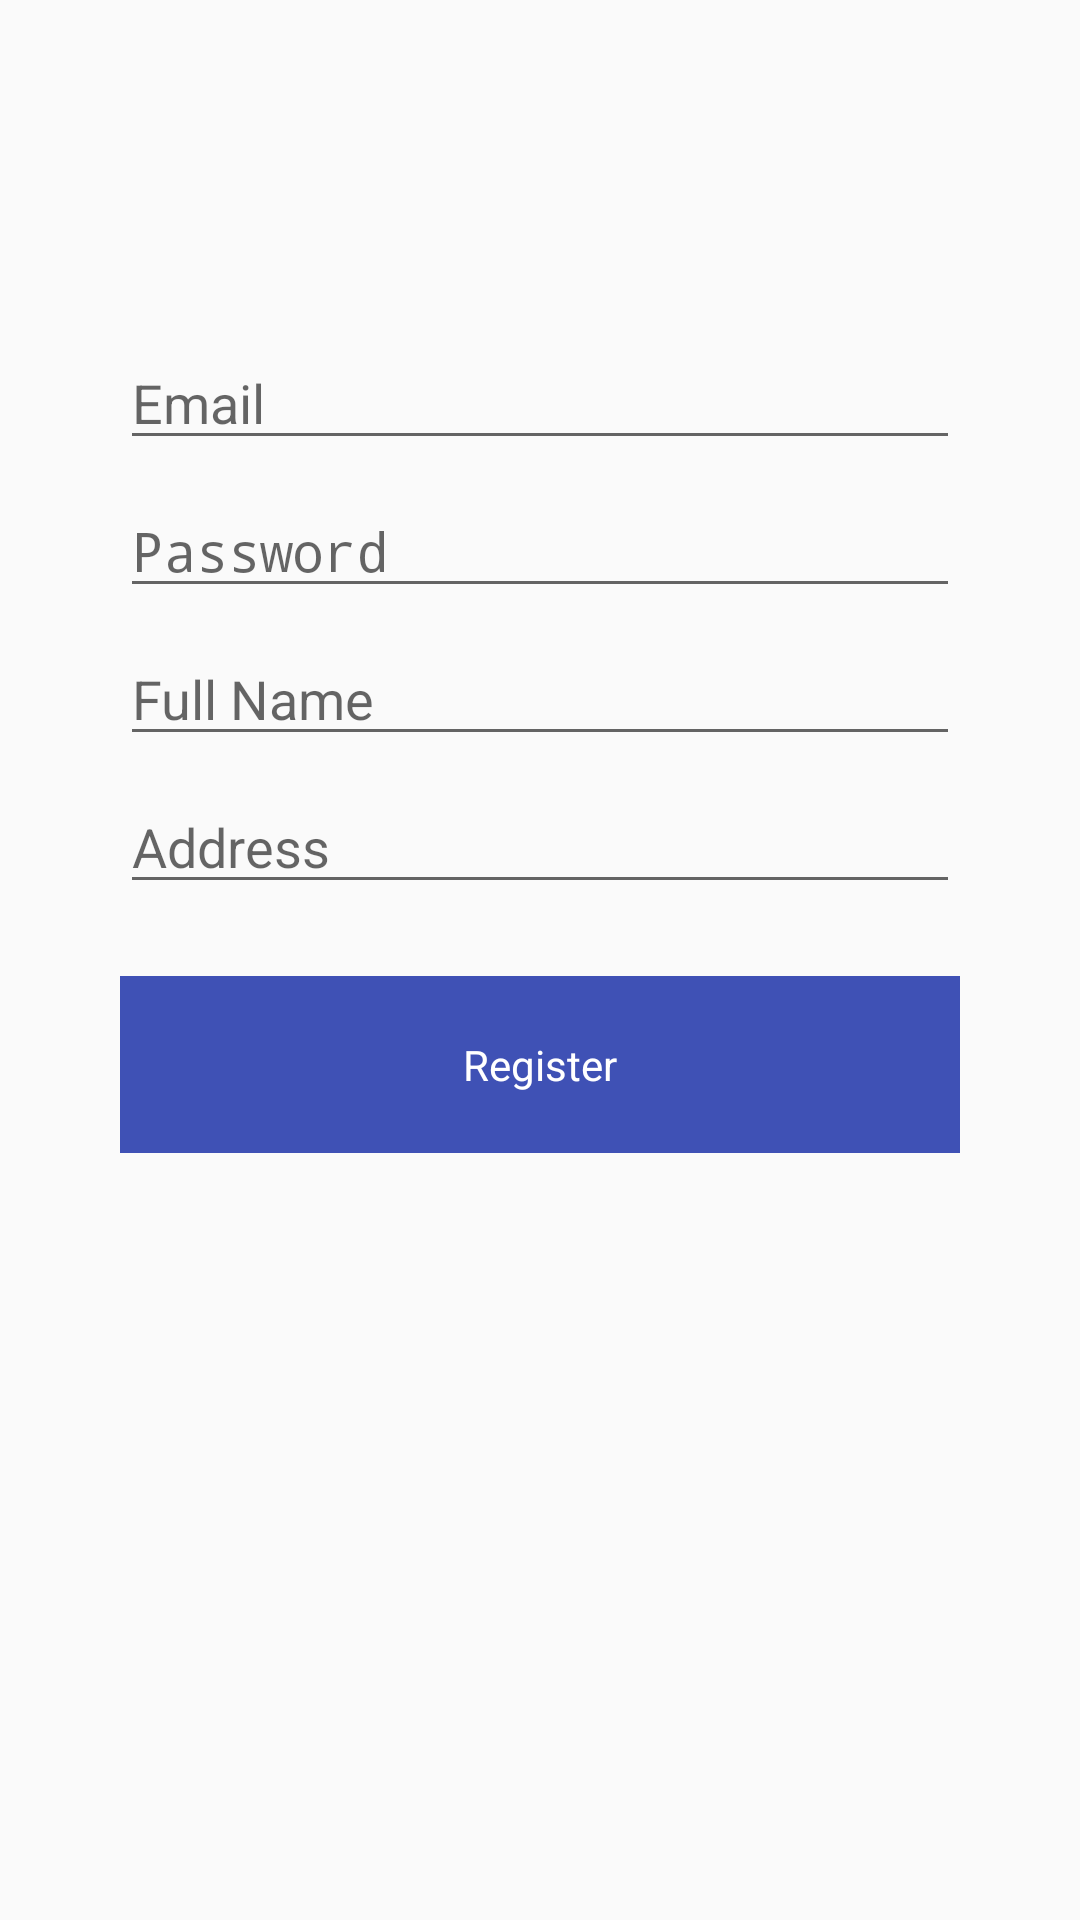

This screen was rendered from an Android layout file. Write that file and the resources it references.
<!-- AndroidManifest.xml: application theme AppTheme -->
<!-- res/layout/activity_register.xml -->
<?xml version="1.0" encoding="utf-8"?>
<androidx.constraintlayout.widget.ConstraintLayout xmlns:android="http://schemas.android.com/apk/res/android"
    xmlns:app="http://schemas.android.com/apk/res-auto"
    xmlns:tools="http://schemas.android.com/tools"
    android:id="@+id/container"
    android:layout_width="match_parent"
    android:layout_height="match_parent"
    android:paddingLeft="@dimen/activity_horizontal_margin"
    android:paddingTop="@dimen/activity_vertical_margin"
    android:paddingRight="@dimen/activity_horizontal_margin"
    android:paddingBottom="@dimen/activity_vertical_margin"
   >

    <EditText
        android:id="@+id/ET_a_register_email"
        android:layout_width="0dp"
        android:layout_height="wrap_content"
        android:layout_marginStart="24dp"
        android:layout_marginTop="96dp"
        android:layout_marginEnd="24dp"

        android:hint="@string/prompt_email"
        android:inputType="textEmailAddress"
        android:selectAllOnFocus="true"
        app:layout_constraintEnd_toEndOf="parent"
        app:layout_constraintStart_toStartOf="parent"
        app:layout_constraintTop_toTopOf="parent" />

    <EditText
        android:id="@+id/ET_a_register_password"
        android:layout_width="0dp"
        android:layout_height="wrap_content"
        android:layout_marginStart="24dp"
        android:layout_marginTop="8dp"
        android:layout_marginEnd="24dp"

        android:hint="@string/prompt_password"
        android:imeActionLabel="@string/action_sign_in_short"
        android:imeOptions="actionDone"
        android:inputType="textPassword"
        android:selectAllOnFocus="true"
        app:layout_constraintEnd_toEndOf="parent"
        app:layout_constraintStart_toStartOf="parent"
        app:layout_constraintTop_toBottomOf="@id/ET_a_register_email" />

    <EditText
        android:id="@+id/ET_a_register_name"
        android:layout_width="0dp"
        android:layout_height="wrap_content"
        android:layout_marginStart="24dp"
        android:layout_marginTop="8dp"
        android:layout_marginEnd="24dp"
        android:hint="@string/prompt_name"
        android:imeActionLabel="@string/action_sign_in_short"
        android:imeOptions="actionDone"
        android:inputType="textPersonName"
        android:selectAllOnFocus="true"
        app:layout_constraintEnd_toEndOf="parent"
        app:layout_constraintStart_toStartOf="parent"
        app:layout_constraintTop_toBottomOf="@id/ET_a_register_password" />

    <EditText
        android:id="@+id/ET_a_register_address"
        android:layout_width="0dp"
        android:layout_height="wrap_content"
        android:layout_marginStart="24dp"
        android:layout_marginTop="8dp"
        android:layout_marginEnd="24dp"
        android:hint="@string/prompt_address"
        android:imeActionLabel="@string/action_sign_in_short"
        android:imeOptions="actionDone"
        android:inputType="textPostalAddress"
        android:selectAllOnFocus="true"
        app:layout_constraintEnd_toEndOf="parent"
        app:layout_constraintStart_toStartOf="parent"
        app:layout_constraintTop_toBottomOf="@id/ET_a_register_name" />


    <Button
        android:id="@+id/B_a_register_signup"
        android:layout_width="match_parent"
        android:layout_height="wrap_content"
        android:text="@string/signup_action"
        android:layout_marginTop="24dp"
        android:layout_marginEnd="24dp"
        android:layout_marginStart="24dp"
        app:layout_constraintEnd_toEndOf="parent"
        app:layout_constraintStart_toStartOf="parent"
        app:layout_constraintTop_toBottomOf="@id/ET_a_register_address" />

    <ProgressBar
        android:id="@+id/PB_a_register_loading"
        android:layout_width="wrap_content"
        android:layout_height="wrap_content"
        android:layout_gravity="center"
        android:visibility="gone"
        app:layout_constraintEnd_toEndOf="parent"
        app:layout_constraintStart_toStartOf="parent"
        app:layout_constraintTop_toBottomOf="@+id/TV_a_register_error"
        app:layout_constraintVertical_bias="0.3" />

    <TextView
        android:id="@+id/TV_a_register_error"
        android:layout_width="wrap_content"
        android:layout_height="wrap_content"
        android:visibility="gone"
        app:layout_constraintEnd_toEndOf="parent"
        app:layout_constraintStart_toStartOf="parent"
        app:layout_constraintTop_toBottomOf="@+id/B_a_register_signup" />
</androidx.constraintlayout.widget.ConstraintLayout>
<!-- resources referenced by this layout -->
<resources>
  <dimen name="activity_horizontal_margin">16dp</dimen>
  <dimen name="activity_vertical_margin">16dp</dimen>
  <string name="action_sign_in_short">Sign in</string>
  <string name="prompt_address">Address</string>
  <string name="prompt_email">Email</string>
  <string name="prompt_name">Full Name</string>
  <string name="prompt_password">Password</string>
  <string name="signup_action">Register</string>
  <style name="AppTheme" parent="Theme.AppCompat.Light.DarkActionBar">
          
          <item name="colorPrimary">@color/colorPrimary</item>
          <item name="colorPrimaryDark">@color/colorPrimaryDark</item>
          <item name="colorAccent">@color/colorAccent</item>
          <item name="android:buttonStyle">@style/MyButton</item>
      </style>
  <style name="MyButton" parent="@android:style/Widget.Button">
          <item name="android:textColor">@color/white</item>
          <item name="android:background">@color/buttonColor</item>
          <item name="android:padding">20dp</item>
  
      </style>
  <color name="white">#ffffff</color>
  <color name="buttonColor">#3F51B5</color>
  <!-- not gathered from this repository: default colours our renderer supplied (Android Studio template values) -->
  <color name="colorPrimary">#FF6200EE</color>
  <color name="colorPrimaryDark">#FF3700B3</color>
  <color name="colorAccent">#FF03DAC5</color>
</resources>
